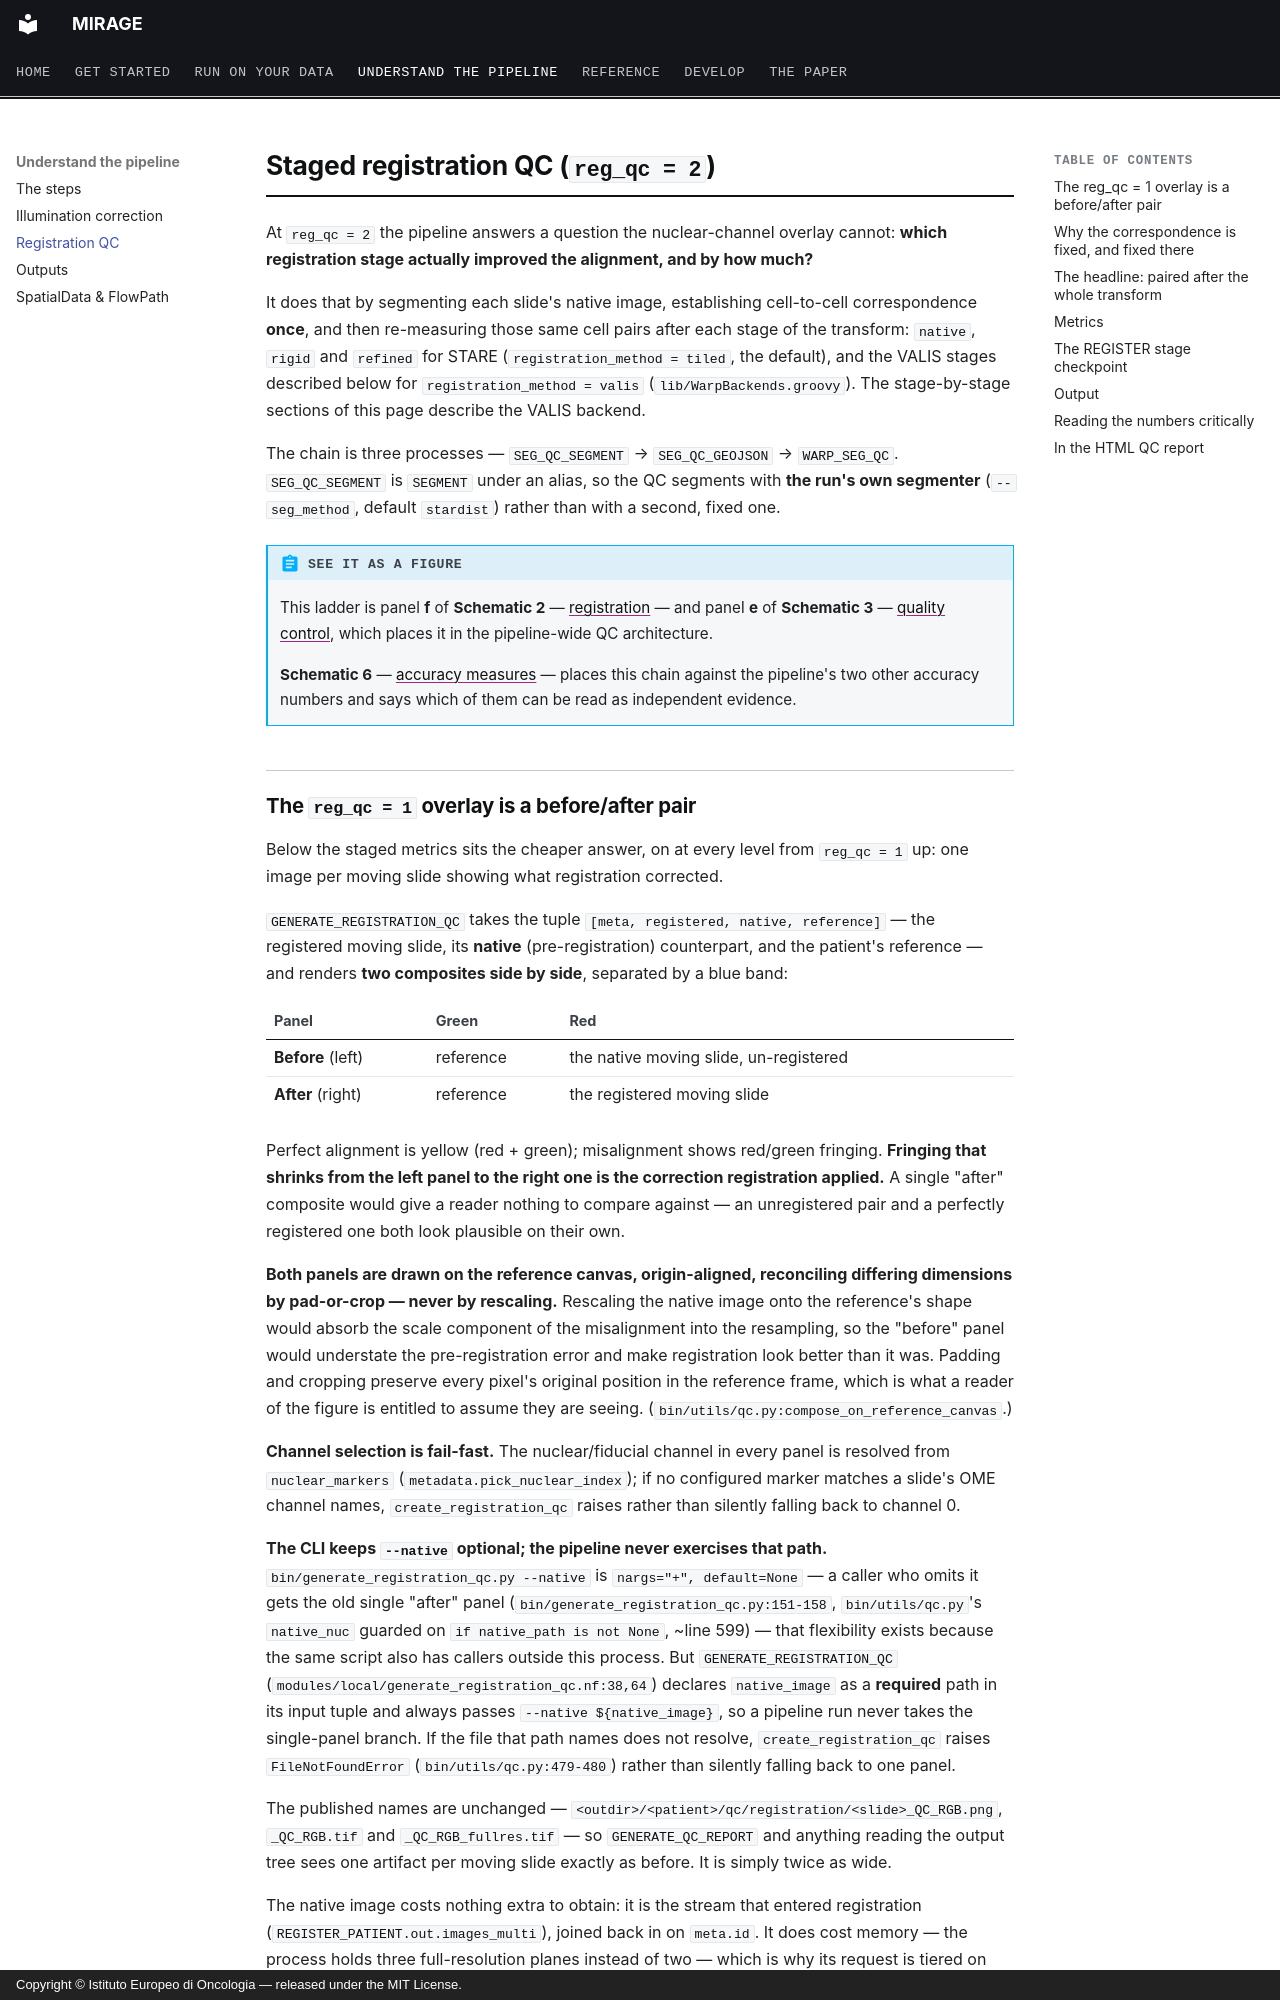

repository: sceriff0/mirage · page: registration_qc/index.html · generator: mkdocs · copyright: Copyright © Istituto Europeo di Oncologia — released under the MIT License.

# Staged registration QC (`reg_qc = 2`)

At `reg_qc = 2` the pipeline answers a question the nuclear-channel overlay cannot: **which registration
stage actually improved the alignment, and by how much?**

It does that by segmenting each slide's native image, establishing cell-to-cell
correspondence **once**, and then re-measuring those same cell pairs after each stage of the
transform: `native`, `rigid` and `refined` for STARE (`registration_method = tiled`, the
default), and the VALIS stages described below for `registration_method = valis`
(`lib/WarpBackends.groovy`). The stage-by-stage sections of this page describe the VALIS backend.

The chain is three processes — `SEG_QC_SEGMENT` → `SEG_QC_GEOJSON` → `WARP_SEG_QC`.
`SEG_QC_SEGMENT` is `SEGMENT` under an alias, so the QC segments with **the run's own
segmenter** (`--seg_method`, default `stardist`) rather than with a second, fixed one.

!!! abstract "See it as a figure"
    This ladder is panel **f** of **Schematic 2** —
    [registration](figures/registration-schematic.html){ target=_blank } — and panel **e** of
    **Schematic 3** —
    [quality control](figures/qc-schematic.html){ target=_blank }, which places it in the
    pipeline-wide QC architecture.

    **Schematic 6** — [accuracy measures](figures/accuracy-schematic.html){ target=_blank } —
    places this chain against the pipeline's two other accuracy numbers and says which of
    them can be read as independent evidence.
